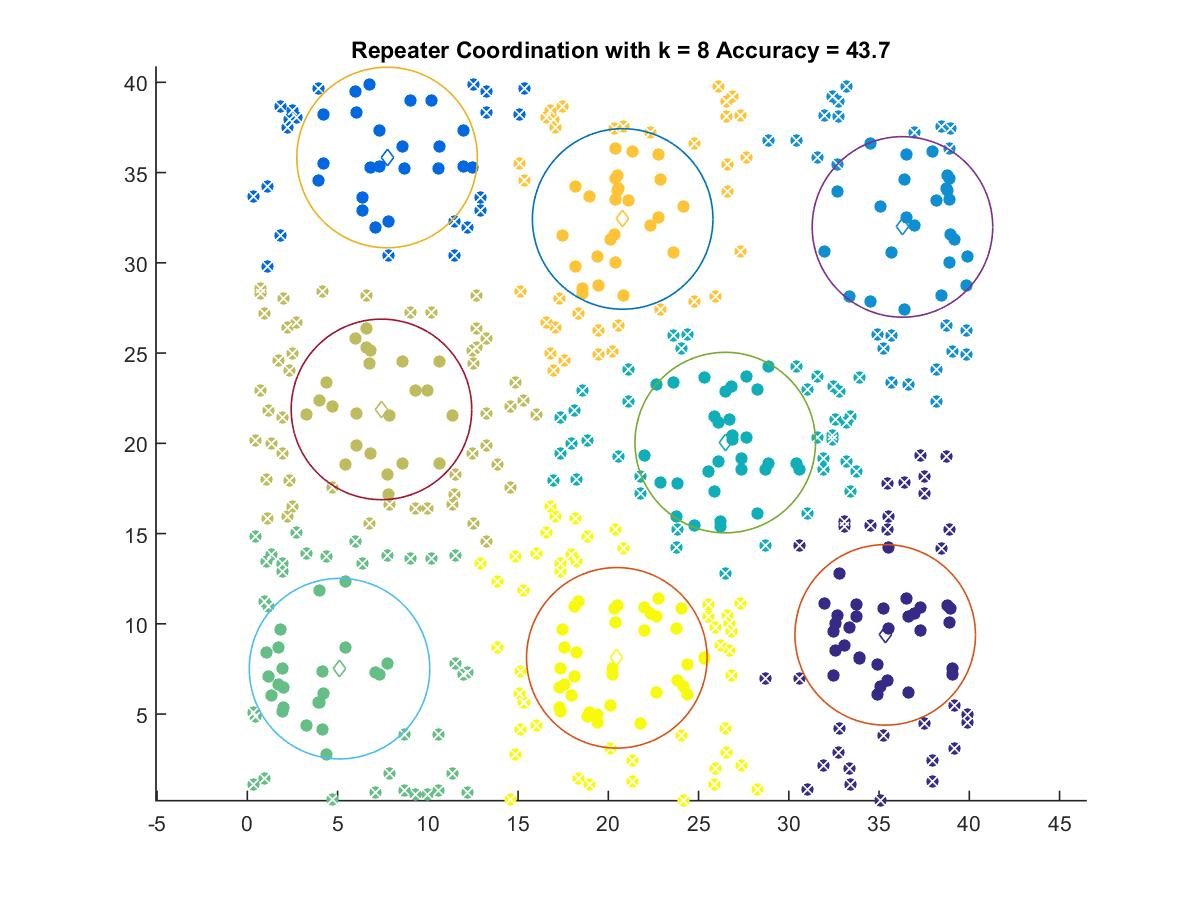

Data behind this chart, as committed beside it:
35.34, 9.3895
7.744, 35.84
36.3, 31.99
26.48, 20.04
5.112, 7.52
7.433, 21.88
20.8, 32.43
20.47, 8.118
